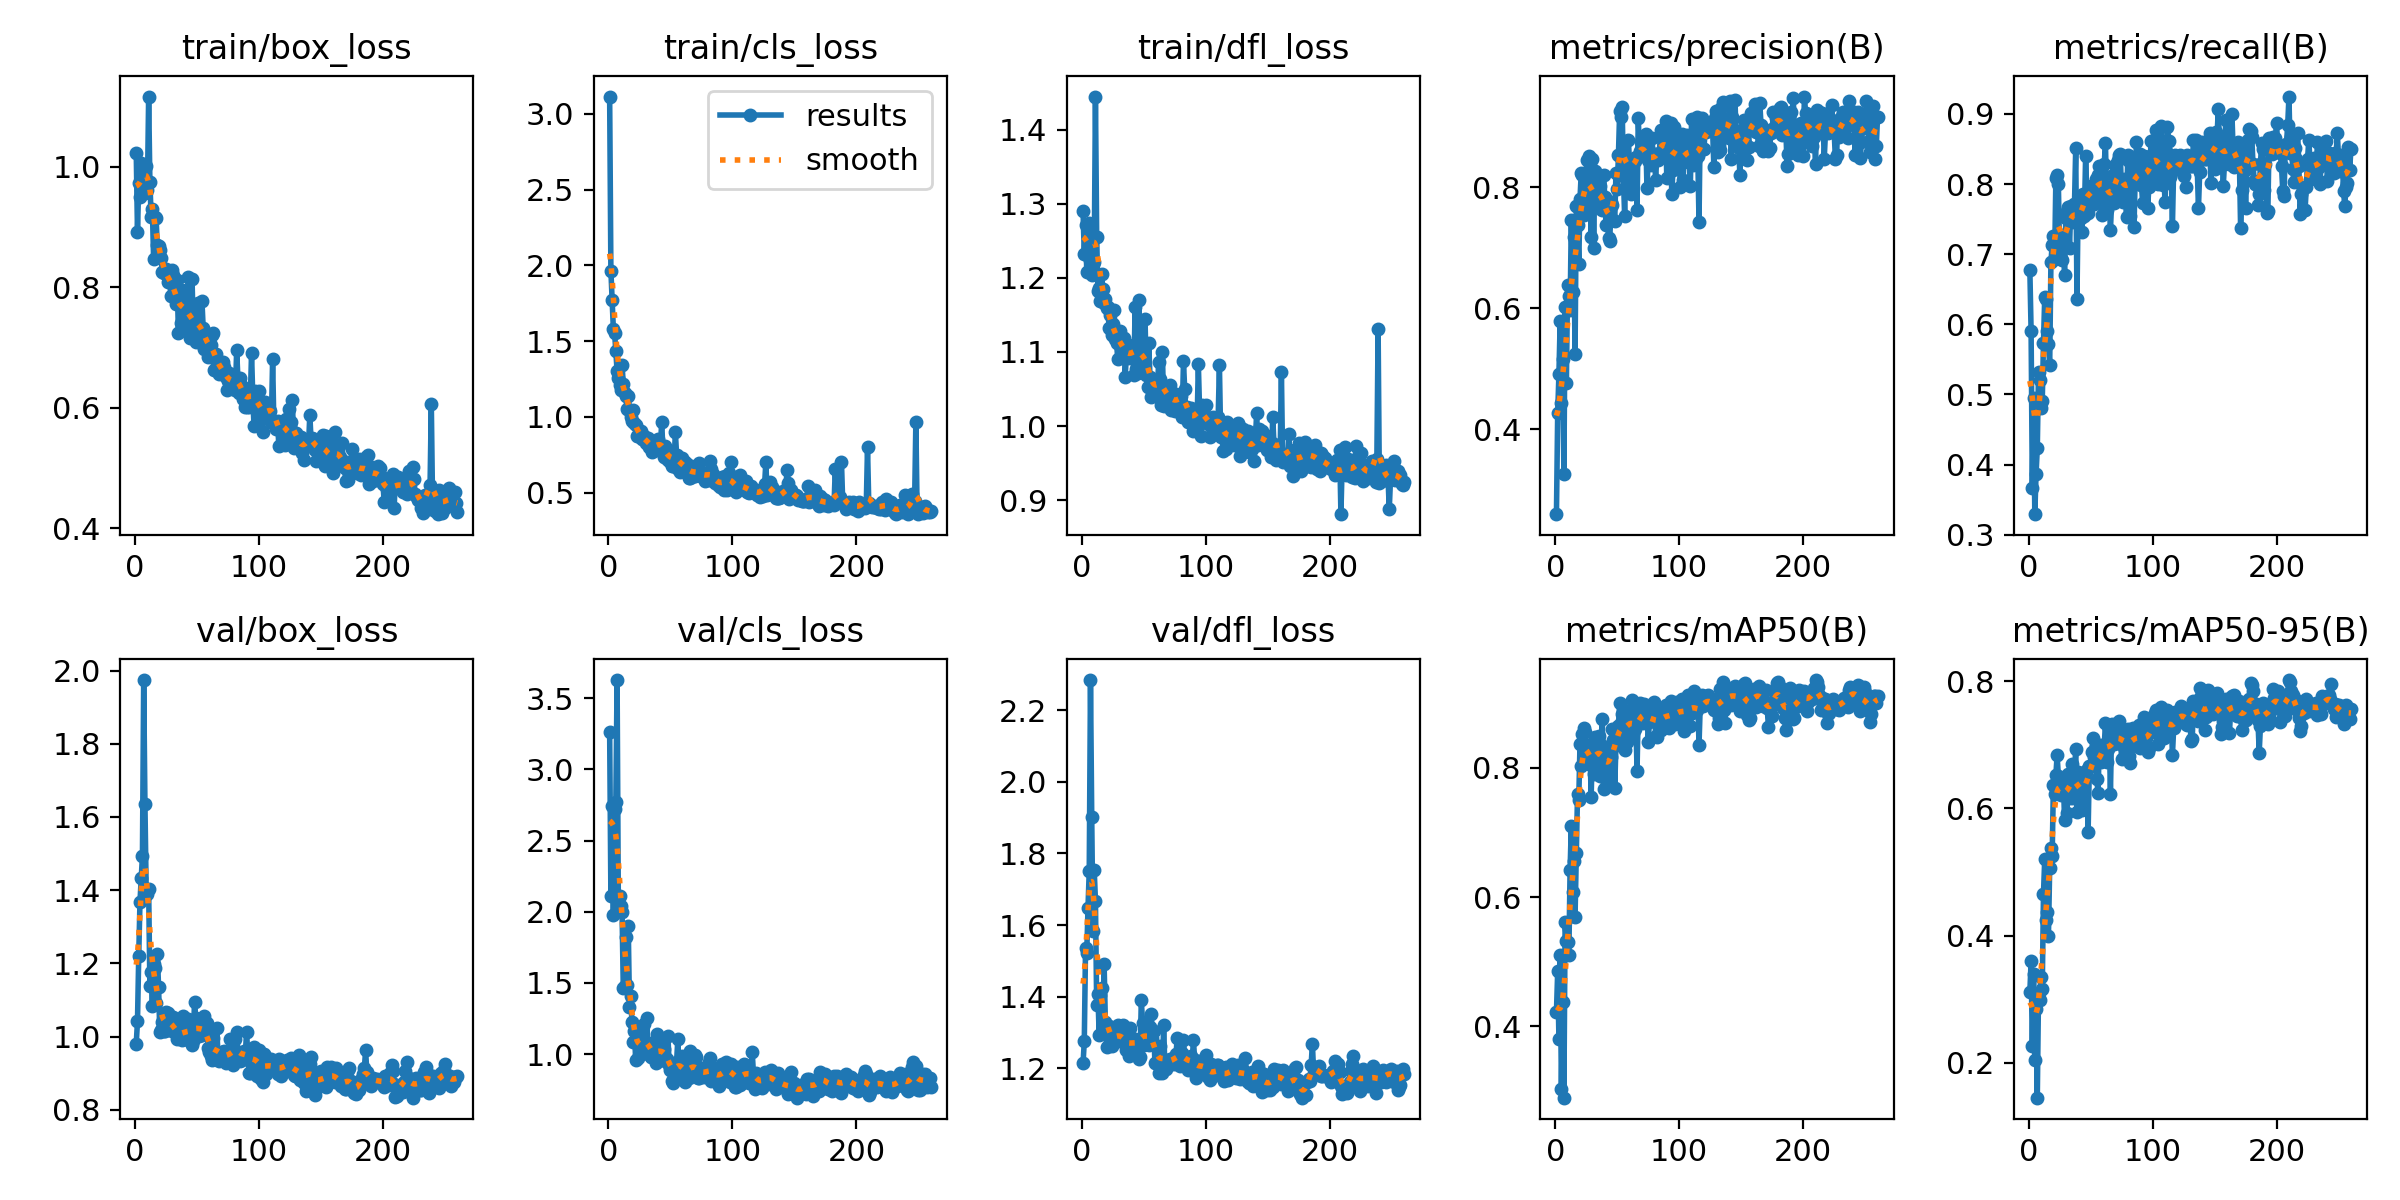

Data behind this chart, as committed beside it:
epoch, train/box_loss, train/cls_loss, train/dfl_loss, metrics/precision(B), metrics/recall(B), metrics/mAP50(B), metrics/mAP50-95(B), val/box_loss, val/cls_loss, val/dfl_loss, lr/pg0, lr/pg1, lr/pg2
1, 1.022, 3.114, 1.29, 0.2593, 0.6779, 0.4215, 0.3107, 0.9808, 3.264, 1.214, 0.0002111, 0.0002111, 0.0002111
2, 0.8913, 1.965, 1.232, 0.426, 0.591, 0.4847, 0.3596, 1.041, 2.114, 1.275, 0.0004329, 0.0004329, 0.0004329
3, 0.9723, 1.768, 1.272, 0.4912, 0.3669, 0.3804, 0.2257, 1.22, 2.745, 1.535, 0.0006542, 0.0006542, 0.0006542
4, 0.9489, 1.578, 1.208, 0.5779, 0.4954, 0.5099, 0.3399, 1.368, 1.98, 1.523, 0.0008751, 0.0008751, 0.0008751
5, 1.007, 1.551, 1.258, 0.4432, 0.3294, 0.302, 0.2043, 1.433, 2.72, 1.649, 0.001095, 0.001095, 0.001095
6, 1.001, 1.432, 1.275, 0.5161, 0.3864, 0.4367, 0.2842, 1.494, 2.771, 1.751, 0.001105, 0.001105, 0.001105
7, 0.9833, 1.302, 1.224, 0.3264, 0.4233, 0.2891, 0.1448, 1.974, 3.628, 2.284, 0.001105, 0.001105, 0.001105
8, 0.9563, 1.258, 1.203, 0.602, 0.5314, 0.561, 0.3097, 1.636, 2.067, 1.902, 0.001104, 0.001104, 0.001104
9, 1.002, 1.208, 1.219, 0.4757, 0.5211, 0.5317, 0.2983, 1.402, 2.112, 1.584, 0.001103, 0.001103, 0.001103
10, 0.9604, 1.178, 1.222, 0.6382, 0.4808, 0.5307, 0.3349, 1.389, 2.042, 1.755, 0.001102, 0.001102, 0.001102
11, 1.116, 1.343, 1.445, 0.6199, 0.4904, 0.5104, 0.3154, 1.404, 2, 1.667, 0.001101, 0.001101, 0.001101
12, 0.9751, 1.214, 1.254, 0.5975, 0.574, 0.6419, 0.4657, 1.137, 1.463, 1.377, 0.0011, 0.0011, 0.0011
13, 0.917, 1.159, 1.183, 0.7462, 0.6384, 0.7108, 0.5206, 1.175, 1.475, 1.407, 0.001099, 0.001099, 0.001099
14, 0.9301, 1.14, 1.187, 0.6274, 0.6364, 0.6075, 0.4247, 1.083, 1.819, 1.292, 0.001098, 0.001098, 0.001098
15, 0.8465, 1.052, 1.168, 0.718, 0.5905, 0.6563, 0.4378, 1.197, 1.485, 1.406, 0.001097, 0.001097, 0.001097
16, 0.9172, 1.136, 1.206, 0.5243, 0.5721, 0.5698, 0.3998, 1.187, 1.898, 1.424, 0.001096, 0.001096, 0.001096
17, 0.9143, 1.047, 1.184, 0.7682, 0.542, 0.6675, 0.507, 1.09, 1.329, 1.323, 0.001094, 0.001094, 0.001094
18, 0.8692, 0.9984, 1.167, 0.7382, 0.6889, 0.7591, 0.5377, 1.226, 1.405, 1.491, 0.001093, 0.001093, 0.001093
19, 0.868, 0.9694, 1.171, 0.6726, 0.7125, 0.7508, 0.5259, 1.136, 1.225, 1.328, 0.001092, 0.001092, 0.001092
20, 0.8621, 1.043, 1.159, 0.7811, 0.7259, 0.8376, 0.6371, 1.011, 1.083, 1.26, 0.001091, 0.001091, 0.001091
21, 0.8491, 0.9608, 1.161, 0.8236, 0.6931, 0.8025, 0.6224, 1.017, 1.161, 1.317, 0.00109, 0.00109, 0.00109
22, 0.825, 0.944, 1.133, 0.8199, 0.8088, 0.8527, 0.6519, 1.039, 0.9552, 1.319, 0.001089, 0.001089, 0.001089
23, 0.8229, 0.873, 1.15, 0.7548, 0.8135, 0.8625, 0.6834, 1.016, 1.143, 1.265, 0.001088, 0.001088, 0.001088
24, 0.8226, 0.8737, 1.122, 0.7578, 0.8, 0.8556, 0.6509, 1.015, 0.9696, 1.262, 0.001087, 0.001087, 0.001087
25, 0.8304, 0.8835, 1.138, 0.8222, 0.7024, 0.8256, 0.6258, 1.067, 1.056, 1.288, 0.001086, 0.001086, 0.001086
26, 0.8238, 0.9032, 1.157, 0.8443, 0.6937, 0.8359, 0.6213, 1.043, 1.084, 1.274, 0.001085, 0.001085, 0.001085
27, 0.8082, 0.8504, 1.117, 0.852, 0.6923, 0.8064, 0.6236, 1.063, 1.048, 1.308, 0.001084, 0.001084, 0.001084
28, 0.8078, 0.8566, 1.112, 0.8366, 0.7276, 0.8325, 0.6467, 1.02, 1.028, 1.278, 0.001082, 0.001082, 0.001082
29, 0.7853, 0.8758, 1.091, 0.7172, 0.6705, 0.7557, 0.5817, 1.05, 1.213, 1.321, 0.001081, 0.001081, 0.001081
30, 0.8279, 0.8263, 1.118, 0.8464, 0.7516, 0.8358, 0.6456, 1.016, 1.034, 1.276, 0.00108, 0.00108, 0.00108
31, 0.8209, 0.846, 1.129, 0.6995, 0.7615, 0.7909, 0.5924, 1.052, 1.256, 1.291, 0.001079, 0.001079, 0.001079
32, 0.7934, 0.8609, 1.12, 0.8276, 0.7672, 0.8486, 0.655, 1.013, 0.9986, 1.278, 0.001078, 0.001078, 0.001078
33, 0.7724, 0.7986, 1.107, 0.7953, 0.7093, 0.796, 0.6167, 1.03, 1.08, 1.322, 0.001077, 0.001077, 0.001077
34, 0.8111, 0.8404, 1.118, 0.7728, 0.7683, 0.8399, 0.6489, 0.9929, 0.9789, 1.28, 0.001076, 0.001076, 0.001076
35, 0.724, 0.7706, 1.067, 0.8205, 0.7461, 0.8489, 0.67, 1.008, 0.9775, 1.286, 0.001075, 0.001075, 0.001075
36, 0.772, 0.7909, 1.097, 0.8012, 0.7522, 0.7876, 0.6158, 0.9957, 0.9812, 1.252, 0.001074, 0.001074, 0.001074
37, 0.7402, 0.7798, 1.092, 0.7639, 0.7709, 0.8354, 0.6565, 1.003, 1.04, 1.255, 0.001073, 0.001073, 0.001073
38, 0.795, 0.7787, 1.11, 0.7626, 0.8509, 0.8759, 0.693, 0.9896, 0.9395, 1.233, 0.001071, 0.001071, 0.001071
39, 0.7749, 0.8294, 1.098, 0.8209, 0.6362, 0.7677, 0.595, 1.057, 1.14, 1.313, 0.00107, 0.00107, 0.00107
40, 0.7761, 0.8517, 1.095, 0.783, 0.7769, 0.832, 0.6576, 0.9936, 0.9709, 1.271, 0.001069, 0.001069, 0.001069
41, 0.7609, 0.7895, 1.098, 0.7369, 0.7594, 0.7833, 0.6186, 0.9954, 1.028, 1.264, 0.001068, 0.001068, 0.001068
42, 0.7264, 0.8135, 1.069, 0.7712, 0.7521, 0.8059, 0.6232, 1.014, 1.006, 1.277, 0.001067, 0.001067, 0.001067
43, 0.8163, 0.967, 1.16, 0.7165, 0.7317, 0.7742, 0.598, 1.048, 1.019, 1.281, 0.001066, 0.001066, 0.001066
44, 0.7148, 0.7682, 1.077, 0.7107, 0.7854, 0.8113, 0.6324, 1.033, 1.069, 1.277, 0.001065, 0.001065, 0.001065
45, 0.7175, 0.735, 1.072, 0.7751, 0.7547, 0.8165, 0.6431, 0.9842, 1.037, 1.254, 0.001064, 0.001064, 0.001064
46, 0.8134, 0.8056, 1.171, 0.7705, 0.8403, 0.8599, 0.6584, 0.9772, 0.9483, 1.226, 0.001063, 0.001063, 0.001063
47, 0.731, 0.7189, 1.075, 0.7458, 0.7794, 0.8434, 0.6613, 0.9885, 0.9654, 1.233, 0.001061, 0.001061, 0.001061
48, 0.7153, 0.7498, 1.073, 0.7442, 0.7583, 0.7684, 0.5637, 1.096, 1.129, 1.39, 0.00106, 0.00106, 0.00106
49, 0.7091, 0.7103, 1.08, 0.8236, 0.783, 0.8364, 0.6674, 1.052, 0.9238, 1.327, 0.001059, 0.001059, 0.001059
50, 0.7681, 0.7729, 1.105, 0.7977, 0.797, 0.8501, 0.6661, 1.004, 0.8897, 1.265, 0.001058, 0.001058, 0.001058
51, 0.774, 0.6782, 1.144, 0.853, 0.7948, 0.8644, 0.6893, 1.018, 0.8127, 1.283, 0.001057, 0.001057, 0.001057
52, 0.7096, 0.6751, 1.069, 0.9255, 0.7919, 0.9005, 0.7115, 1.002, 0.7961, 1.277, 0.001056, 0.001056, 0.001056
53, 0.7127, 0.6872, 1.052, 0.9162, 0.7708, 0.8701, 0.6814, 1.019, 0.8516, 1.28, 0.001055, 0.001055, 0.001055
54, 0.7769, 0.9005, 1.112, 0.9328, 0.8066, 0.8842, 0.6985, 1.003, 0.8597, 1.264, 0.001054, 0.001054, 0.001054
55, 0.7315, 0.7482, 1.066, 0.8187, 0.7842, 0.8321, 0.646, 1.044, 0.9462, 1.316, 0.001053, 0.001053, 0.001053
56, 0.6977, 0.6587, 1.039, 0.7519, 0.8135, 0.8286, 0.625, 1.056, 1.105, 1.351, 0.001052, 0.001052, 0.001052
57, 0.7162, 0.7133, 1.062, 0.8412, 0.8257, 0.8884, 0.6994, 1.01, 0.8411, 1.284, 0.001051, 0.001051, 0.001051
58, 0.6976, 0.6367, 1.043, 0.8427, 0.7985, 0.8398, 0.6725, 1.038, 0.9389, 1.303, 0.001049, 0.001049, 0.001049
59, 0.6846, 0.7302, 1.045, 0.8783, 0.7555, 0.8844, 0.7005, 0.97, 0.9866, 1.214, 0.001048, 0.001048, 0.001048
60, 0.7095, 0.6738, 1.046, 0.8386, 0.799, 0.8817, 0.6967, 0.9577, 0.8693, 1.216, 0.001047, 0.001047, 0.001047
... 200 more rows
